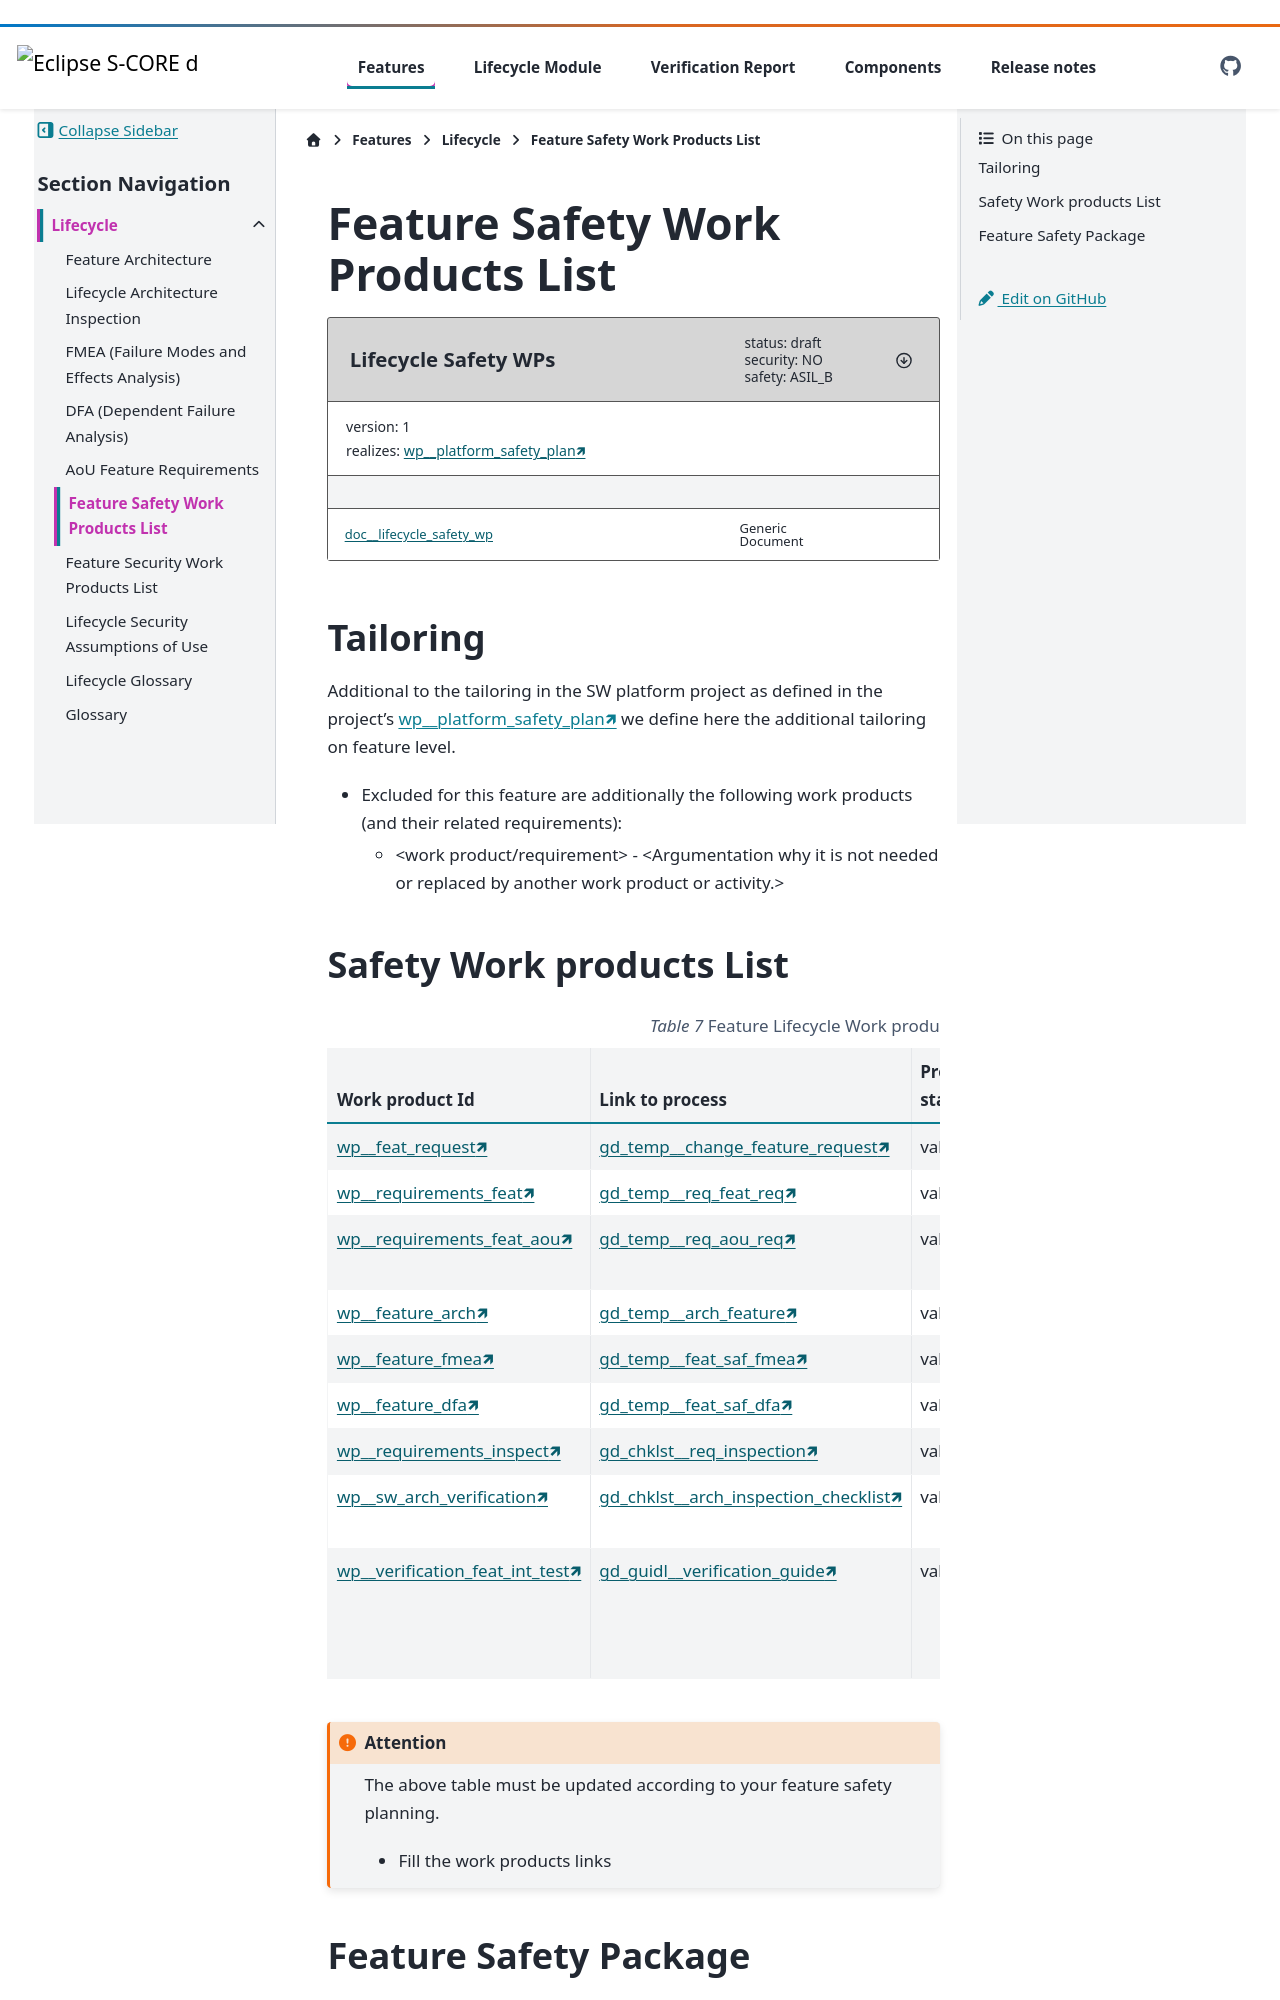

repository: eclipse-score/lifecycle · page: v0.11.0/features/lifecycle/safety_planning/index.html · generator: sphinx

..
   # *******************************************************************************
   # Copyright (c) 2026 Contributors to the Eclipse Foundation
   #
   # See the NOTICE file(s) distributed with this work for additional
   # information regarding copyright ownership.
   #
   # This program and the accompanying materials are made available under the
   # terms of the Apache License Version 2.0 which is available at
   # https://www.apache.org/licenses/LICENSE-2.0
   #
   # SPDX-License-Identifier: Apache-2.0
   # *******************************************************************************

Feature Safety Work Products List
#################################

.. document:: Lifecycle Safety WPs
   :id: doc__lifecycle_safety_wp
   :status: draft
   :version: 1
   :safety: ASIL_B
   :security: NO
   :realizes: wp__platform_safety_plan[version==1]

Tailoring
=========

Additional to the tailoring in the SW platform project as defined in the project's :need:`wp__platform_safety_plan` we define here the additional tailoring on feature level.

- Excluded for this feature are additionally the following work products (and their related requirements):

  - <work product/requirement> - <Argumentation why it is not needed or replaced by another work product or activity.>


Safety Work products List
=========================

.. list-table:: Feature Lifecycle Work products
    :header-rows: 1

    * - Work product Id
      - Link to process
      - Process status
      - Link to WP

    * - :need:`wp__feat_request`
      - :need:`gd_temp__change_feature_request`
      - :ndf:`copy('status', need_id='gd_temp__change_feature_request')`
      - :need:`doc__lifecycle`

    * - :need:`wp__requirements_feat`
      - :need:`gd_temp__req_feat_req`
      - :ndf:`copy('status', need_id='gd_temp__req_feat_req')`
      - :need:`doc__lifecycle_requirements`

    * - :need:`wp__requirements_feat_aou`
      - :need:`gd_temp__req_aou_req`
      - :ndf:`copy('status', need_id='gd_temp__req_aou_req')`
      - :need:`doc__lifecycle_feat_aou`

    * - :need:`wp__feature_arch`
      - :need:`gd_temp__arch_feature`
      - :ndf:`copy('status', need_id='gd_temp__arch_feature')`
      - :need:`doc__lifecycle_architecture`

    * - :need:`wp__feature_fmea`
      - :need:`gd_temp__feat_saf_fmea`
      - :ndf:`copy('status', need_id='gd_temp__feat_saf_fmea')`
      - :need:`doc__lifecycle_fmea`

    * - :need:`wp__feature_dfa`
      - :need:`gd_temp__feat_saf_dfa`
      - :ndf:`copy('status', need_id='gd_temp__feat_saf_dfa')`
      - :need:`doc__lifecycle_dfa`

    * - :need:`wp__requirements_inspect`
      - :need:`gd_chklst__req_inspection`
      - :ndf:`copy('status', need_id='gd_chklst__req_inspection')`
      - doc__lifecycle_req_inspection

    * - :need:`wp__sw_arch_verification`
      - :need:`gd_chklst__arch_inspection_checklist`
      - :ndf:`copy('status', need_id='gd_chklst__arch_inspection_checklist')`
      - :need:`doc__lifecycle_arc_inspection`

    * - :need:`wp__verification_feat_int_test`
      - :need:`gd_guidl__verification_guide`
      - :ndf:`copy('status', need_id='gd_guidl__verification_guide')`
      - Bazel test suite ``//tests/integration:integration``,
        results in :need:`mod_vrep__lifecycle__report`

.. attention::
    The above table must be updated according to your feature safety planning.

    - Fill the work products links
